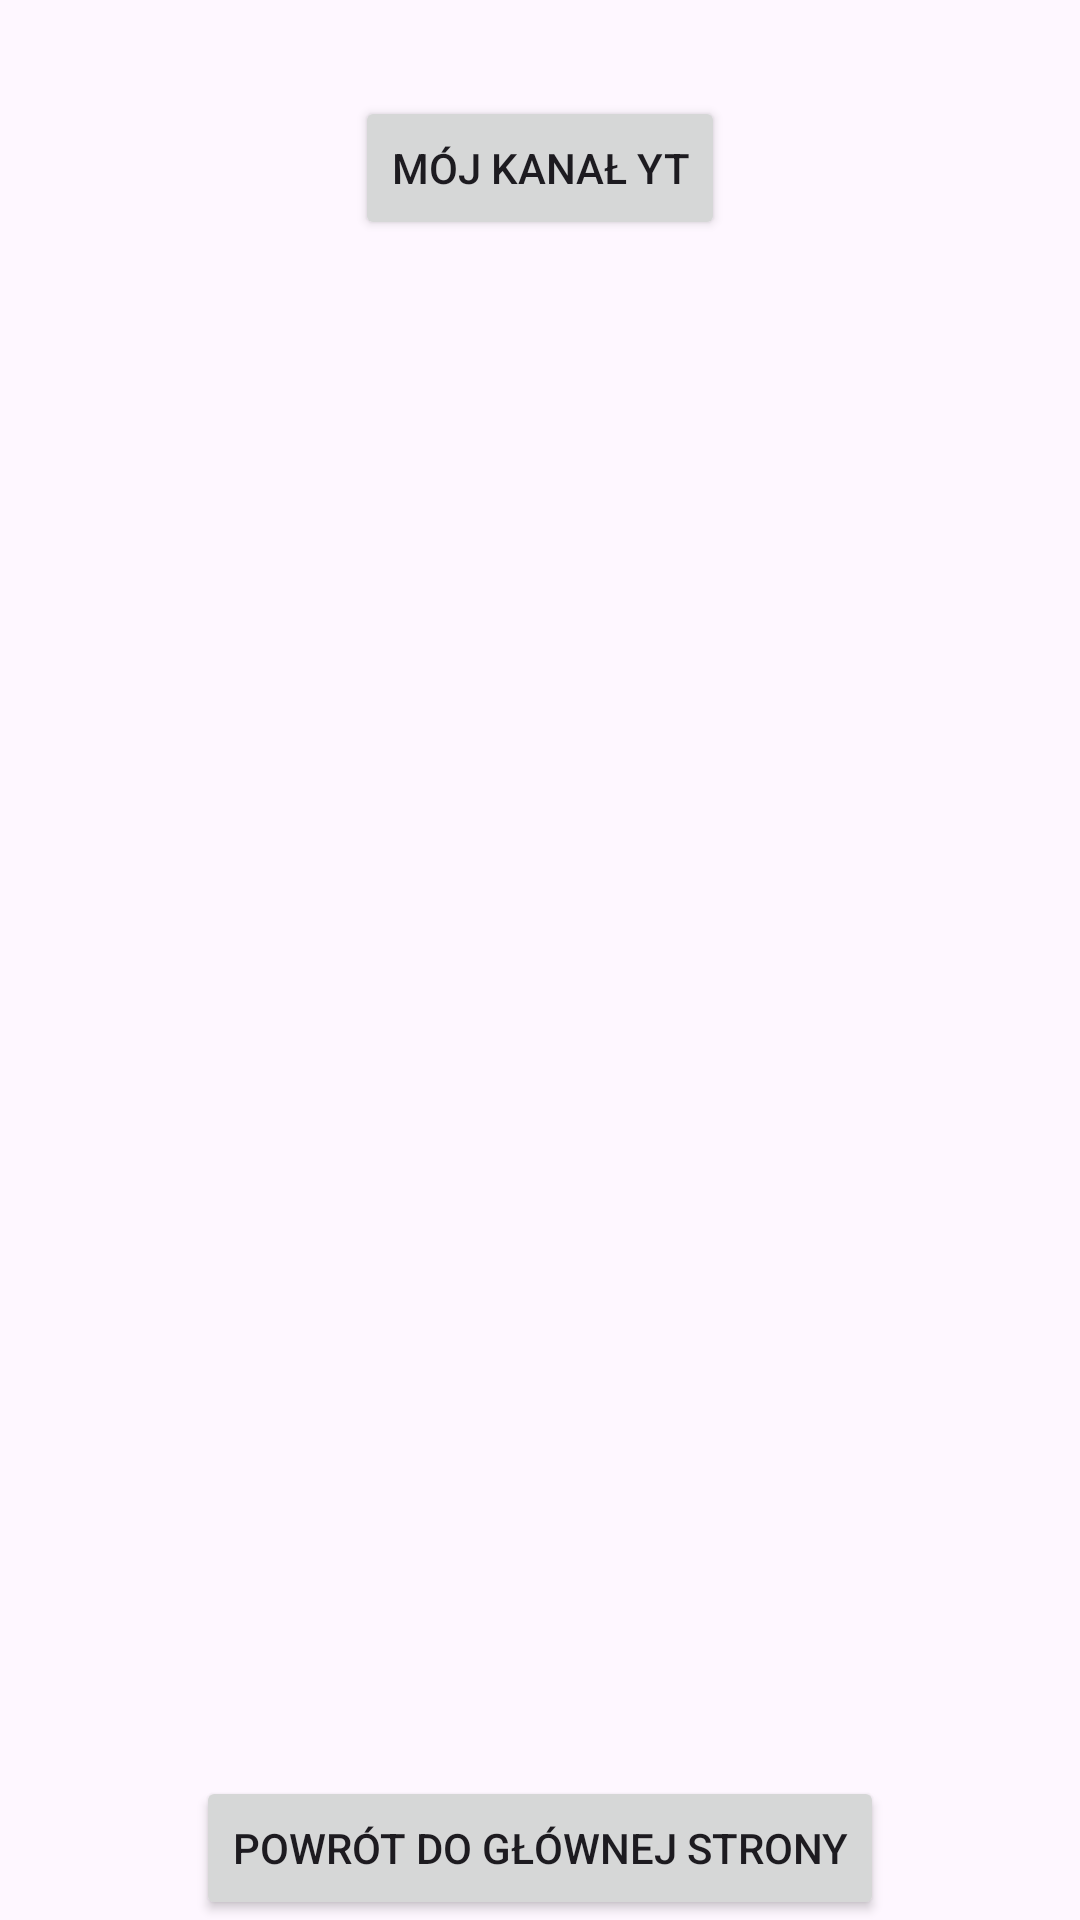

The Android layout XML behind this screen, and the referenced resources:
<!-- AndroidManifest.xml: application theme Theme.AplikacjanaApki -->
<!-- res/layout/activity_zegarek.xml -->
<?xml version="1.0" encoding="utf-8"?>
<androidx.constraintlayout.widget.ConstraintLayout xmlns:android="http://schemas.android.com/apk/res/android"
    xmlns:app="http://schemas.android.com/apk/res-auto"
    xmlns:tools="http://schemas.android.com/tools"
    android:id="@+id/main"
    android:layout_width="match_parent"
    android:layout_height="match_parent"
    tools:context=".PrzegladarkaStron">

    <Button
        android:id="@+id/buttonOpenWebsite"
        android:layout_width="wrap_content"
        android:layout_height="wrap_content"
        android:text="Mój kanał YT"
        app:layout_constraintTop_toTopOf="parent"
        app:layout_constraintStart_toStartOf="parent"
        app:layout_constraintEnd_toEndOf="parent"
        android:layout_marginTop="32dp"/>

    <Button
        android:id="@+id/buttonBack"
        android:layout_width="wrap_content"
        android:layout_height="wrap_content"
        android:text="Powrót do głównej strony"

        app:layout_constraintBottom_toBottomOf="parent"
        app:layout_constraintStart_toStartOf="parent"
        app:layout_constraintEnd_toEndOf="parent"/>
</androidx.constraintlayout.widget.ConstraintLayout>
<!-- resources referenced by this layout -->
<resources>
  <style name="Theme.AplikacjanaApki" parent="Base.Theme.AplikacjanaApki" />
  <style name="Base.Theme.AplikacjanaApki" parent="Theme.Material3.DayNight.NoActionBar">
          
          
      </style>
</resources>
